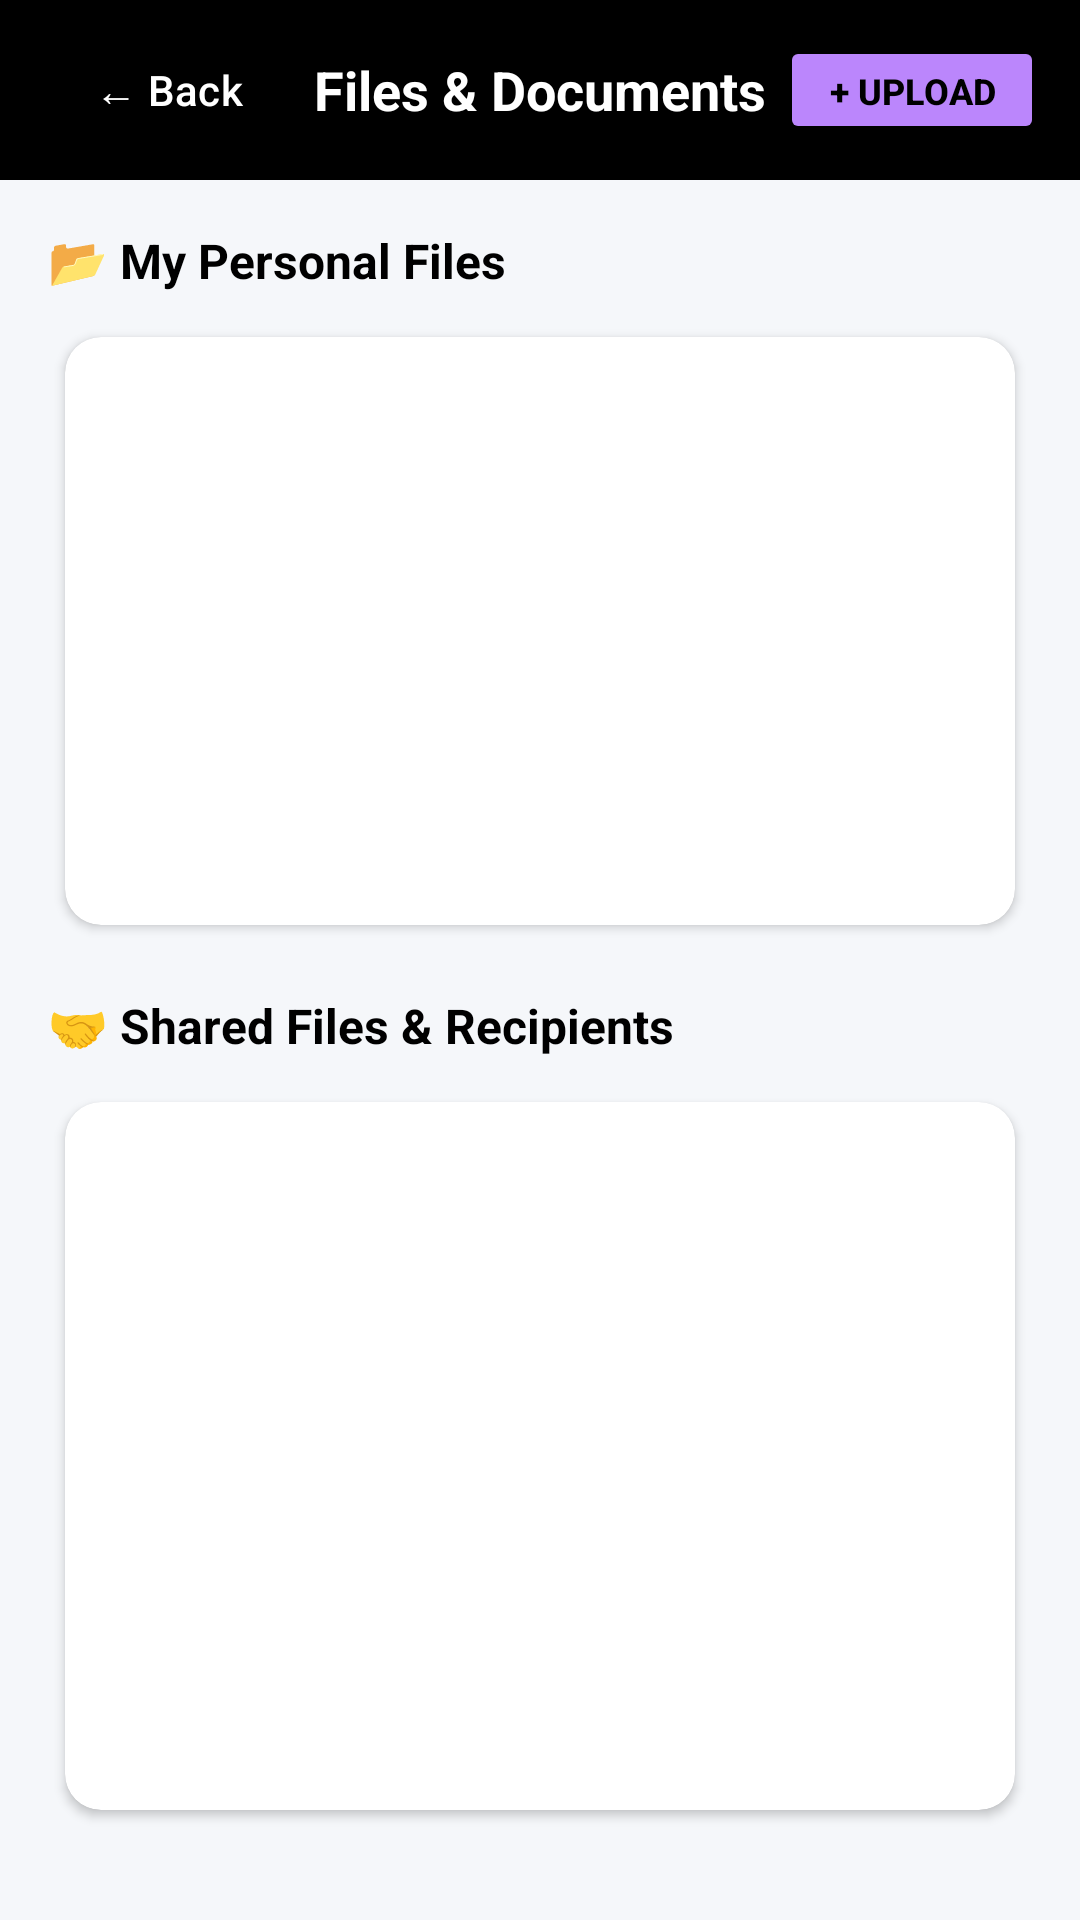

This screen was rendered from an Android layout file. Write that file and the resources it references.
<!-- AndroidManifest.xml: application theme Theme.TeamBox_sk2 -->
<!-- res/layout/activity_files.xml -->
<?xml version="1.0" encoding="utf-8"?>
<androidx.constraintlayout.widget.ConstraintLayout
    xmlns:android="http://schemas.android.com/apk/res/android"
    xmlns:app="http://schemas.android.com/apk/res-auto"
    xmlns:tools="http://schemas.android.com/tools"
    android:id="@+id/main"
    android:layout_width="match_parent"
    android:layout_height="match_parent"
    android:background="#F5F7FA"
    tools:context=".FilesActivity">

    
    <LinearLayout
        android:id="@+id/headerLayout"
        android:layout_width="0dp"
        android:layout_height="wrap_content"
        android:background="@color/black"
        android:gravity="center_vertical"
        android:orientation="horizontal"
        android:padding="12dp"
        app:layout_constraintEnd_toEndOf="parent"
        app:layout_constraintStart_toStartOf="parent"
        app:layout_constraintTop_toTopOf="parent">

        <Button
            android:id="@+id/btBack"
            style="?attr/borderlessButtonStyle"
            android:layout_width="wrap_content"
            android:layout_height="36dp"
            android:text="← Back"
            android:textColor="@color/white"
            android:textSize="14sp" />

        <TextView
            android:id="@+id/tvTitle"
            android:layout_width="0dp"
            android:layout_height="wrap_content"
            android:layout_weight="1"
            android:gravity="center"
            android:text="Files &amp; Documents"
            android:textColor="@color/white"
            android:textSize="18sp"
            android:textStyle="bold" />

        <Button
            android:id="@+id/btUploadFile"
            android:layout_width="wrap_content"
            android:layout_height="36dp"
            android:backgroundTint="@color/purple_200"
            android:text="+ Upload"
            android:textColor="@color/black"
            android:textSize="12sp"
            android:textStyle="bold" />
    </LinearLayout>

    
    <ScrollView
        android:layout_width="0dp"
        android:layout_height="0dp"
        android:fillViewport="true"
        app:layout_constraintBottom_toBottomOf="parent"
        app:layout_constraintEnd_toEndOf="parent"
        app:layout_constraintStart_toStartOf="parent"
        app:layout_constraintTop_toBottomOf="@id/headerLayout">

        <LinearLayout
            android:layout_width="match_parent"
            android:layout_height="wrap_content"
            android:orientation="vertical"
            android:padding="16dp">

            
            <TextView
                android:layout_width="match_parent"
                android:layout_height="wrap_content"
                android:layout_marginBottom="8dp"
                android:text="📂 My Personal Files"
                android:textColor="@color/black"
                android:textSize="16sp"
                android:textStyle="bold" />

            <androidx.cardview.widget.CardView
                android:layout_width="match_parent"
                android:layout_height="wrap_content"
                android:layout_marginBottom="16dp"
                app:cardBackgroundColor="@color/white"
                app:cardCornerRadius="12dp"
                app:cardElevation="2dp"
                app:cardUseCompatPadding="true">

                <LinearLayout
                    android:layout_width="match_parent"
                    android:layout_height="wrap_content"
                    android:orientation="vertical"
                    android:padding="8dp">

                    <ListView
                        android:id="@+id/lvMyFiles"
                        android:layout_width="match_parent"
                        android:layout_height="180dp"
                        android:divider="@android:color/darker_gray"
                        android:dividerHeight="0.5dp" />
                </LinearLayout>
            </androidx.cardview.widget.CardView>

            
            <TextView
                android:layout_width="match_parent"
                android:layout_height="wrap_content"
                android:layout_marginBottom="8dp"
                android:text="🤝 Shared Files &amp; Recipients"
                android:textColor="@color/black"
                android:textSize="16sp"
                android:textStyle="bold" />

            <androidx.cardview.widget.CardView
                android:layout_width="match_parent"
                android:layout_height="wrap_content"
                app:cardBackgroundColor="@color/white"
                app:cardCornerRadius="12dp"
                app:cardElevation="2dp"
                app:cardUseCompatPadding="true">

                <LinearLayout
                    android:layout_width="match_parent"
                    android:layout_height="wrap_content"
                    android:orientation="vertical"
                    android:padding="8dp">

                    <ListView
                        android:id="@+id/lvSharedFiles"
                        android:layout_width="match_parent"
                        android:layout_height="220dp"
                        android:divider="@android:color/darker_gray"
                        android:dividerHeight="0.5dp" />
                </LinearLayout>
            </androidx.cardview.widget.CardView>

        </LinearLayout>
    </ScrollView>

</androidx.constraintlayout.widget.ConstraintLayout>
<!-- resources referenced by this layout -->
<resources>
  <color name="black">#FF000000</color>
  <color name="purple_200">#FFBB86FC</color>
  <color name="white">#FFFFFFFF</color>
  <style name="Theme.TeamBox_sk2" parent="Base.Theme.TeamBox_sk2" />
  <style name="Base.Theme.TeamBox_sk2" parent="Theme.Material3.DayNight.NoActionBar">
          
          
      </style>
</resources>
